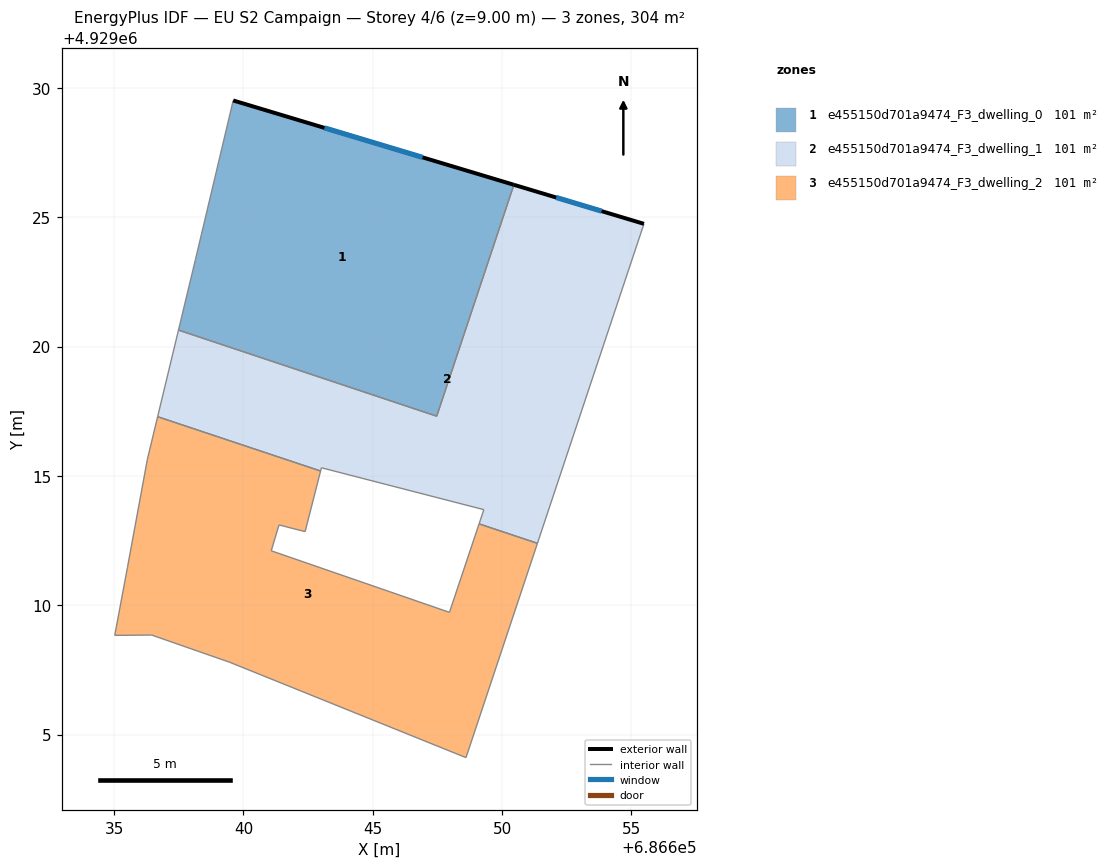
=== STOREY PLAN SPEC (per zone: floor XY polygon, exterior-wall plan segments, windows/doors) ===
zone 1: e455150d701a9474_F3_dwelling_0  (101.2 m²)
  floor: (686647.47, 4929017.31) (686650.45, 4929026.26) (686639.60, 4929029.52) (686638.14, 4929023.37) (686637.49, 4929020.64)
  exterior wall: (686639.60, 4929029.52) – (686650.45, 4929026.26)  [11.3 m]
    window: (686643.13, 4929028.46) – (686646.93, 4929027.32)  [4.2 m²]
  interior walls: 4
zone 2: e455150d701a9474_F3_dwelling_1  (101.2 m²)
  floor: (686651.37, 4929012.39) (686655.48, 4929024.75) (686650.45, 4929026.26) (686647.47, 4929017.31) (686637.49, 4929020.64) (686636.68, 4929017.29) (686642.98, 4929015.19) (686643.01, 4929015.32) (686649.29, 4929013.70) (686649.11, 4929013.15)
  exterior wall: (686650.45, 4929026.26) – (686655.48, 4929024.75)  [5.3 m]
    window: (686652.09, 4929025.76) – (686653.85, 4929025.24)  [1.9 m²]
  interior walls: 9
zone 3: e455150d701a9474_F3_dwelling_2  (101.2 m²)
  floor: (686648.60, 4929004.11) (686651.37, 4929012.39) (686649.11, 4929013.15) (686647.96, 4929009.73) (686641.07, 4929012.11) (686641.37, 4929013.11) (686642.38, 4929012.85) (686642.98, 4929015.19) (686636.68, 4929017.29) (686636.28, 4929015.64) (686635.51, 4929011.46) (686635.02, 4929008.84) (686636.45, 4929008.85) (686639.48, 4929007.79)
  interior walls: 14

=== DERIVED (storey summary) ===
Building: EU S2 Campaign
Storey: 4 of 6  (floor level z = 9.00 m)
Storey gross floor area: 303.7 m²
Zones on this storey: 3
  - e455150d701a9474_F3_dwelling_0: floor 101.2 m²; exterior wall 11.3 m (34.0 m²); 1 window(s) 4.2 m²; WWR 12.2%
  - e455150d701a9474_F3_dwelling_1: floor 101.2 m²; exterior wall 5.3 m (15.8 m²); 1 window(s) 1.9 m²; WWR 12.2%
  - e455150d701a9474_F3_dwelling_2: floor 101.2 m²
Zone adjacency (shared interzone walls):
  - e455150d701a9474_F3_dwelling_0 ↔ e455150d701a9474_F3_dwelling_1
  - e455150d701a9474_F3_dwelling_1 ↔ e455150d701a9474_F3_dwelling_2